The GitHub repository cuulee/Aerial-Image-Classification contains a labelled image folder "Aerial-Image-Classification" with 6 categories: cemetery, field, houses, industry, river, trees. Examples follow, each with its label.

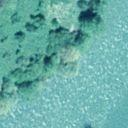
Label: river

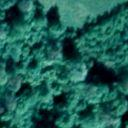
Label: trees

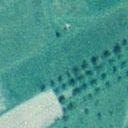
Label: field

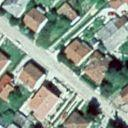
Label: houses

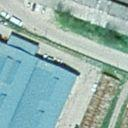
Label: industry

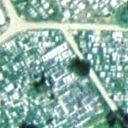
Label: cemetery
